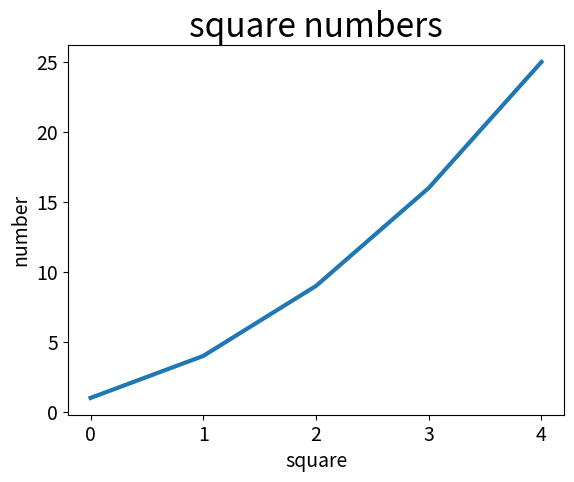

This figure's Python source:
# -*- coding = utf-8 -*-
# @Software: Pycharm

import matplotlib.pyplot as plt

squares = [1, 4, 9, 16, 25]

fig, ax = plt.subplots()
ax.plot(squares, linewidth=3)

# 设置图表标题并给坐标轴加上标签
ax.set_title("square numbers", fontsize=24)
ax.set_xlabel("square", fontsize=14)
ax.set_ylabel("number", fontsize=14)      #似乎传入的字符串必须为英文

# 设置刻度标记的大小
ax.tick_params(axis="both", labelsize=14)

plt.show()


